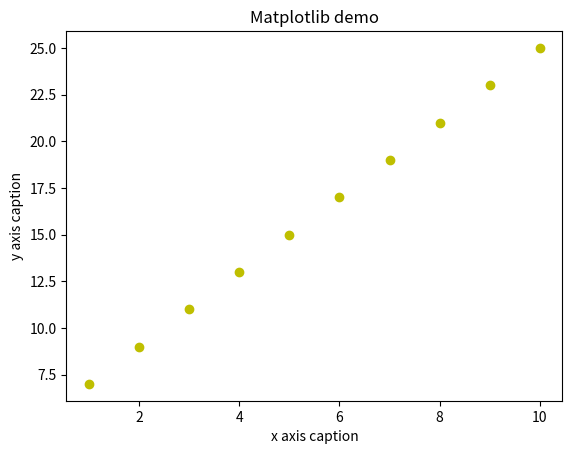

The matplotlib source for this figure:
import numpy as np
from matplotlib import pyplot as plt
# 字符 	描述    plot(x, y, "ob")    可以改这些显示
# '-' 	实线样式
# '--' 	短横线样式
# '-.' 	点划线样式
# ':' 	虚线样式
# '.' 	点标记
# ',' 	像素标记
# 'o' 	圆标记
# 'v' 	倒三角标记
# '^' 	正三角标记
# '&lt;' 	左三角标记
# '&gt;' 	右三角标记
# '1' 	下箭头标记
# '2' 	上箭头标记
# '3' 	左箭头标记
# '4' 	右箭头标记
# 's' 	正方形标记
# 'p' 	五边形标记
# '*' 	星形标记
# 'h' 	六边形标记 1
# 'H' 	六边形标记 2
# '+' 	加号标记
# 'x' 	X 标记
# 'D' 	菱形标记
# 'd' 	窄菱形标记
# '&#124;' 	竖直线标记
# '_' 	水平线标记
# 'b' 	蓝色
# 'g' 	绿色
# 'r' 	红色
# 'c' 	青色
# 'm' 	品红色
# 'y' 	黄色
# 'k' 	黑色
# 'w' 	白色
# 'ob'   圆点

x = np.arange(1, 11)
y = 2 * x + 5
plt.title("Matplotlib demo")
plt.xlabel("x axis caption")
plt.ylabel("y axis caption")
plt.plot(x, y, "ob",color =  'y')
plt.show()
